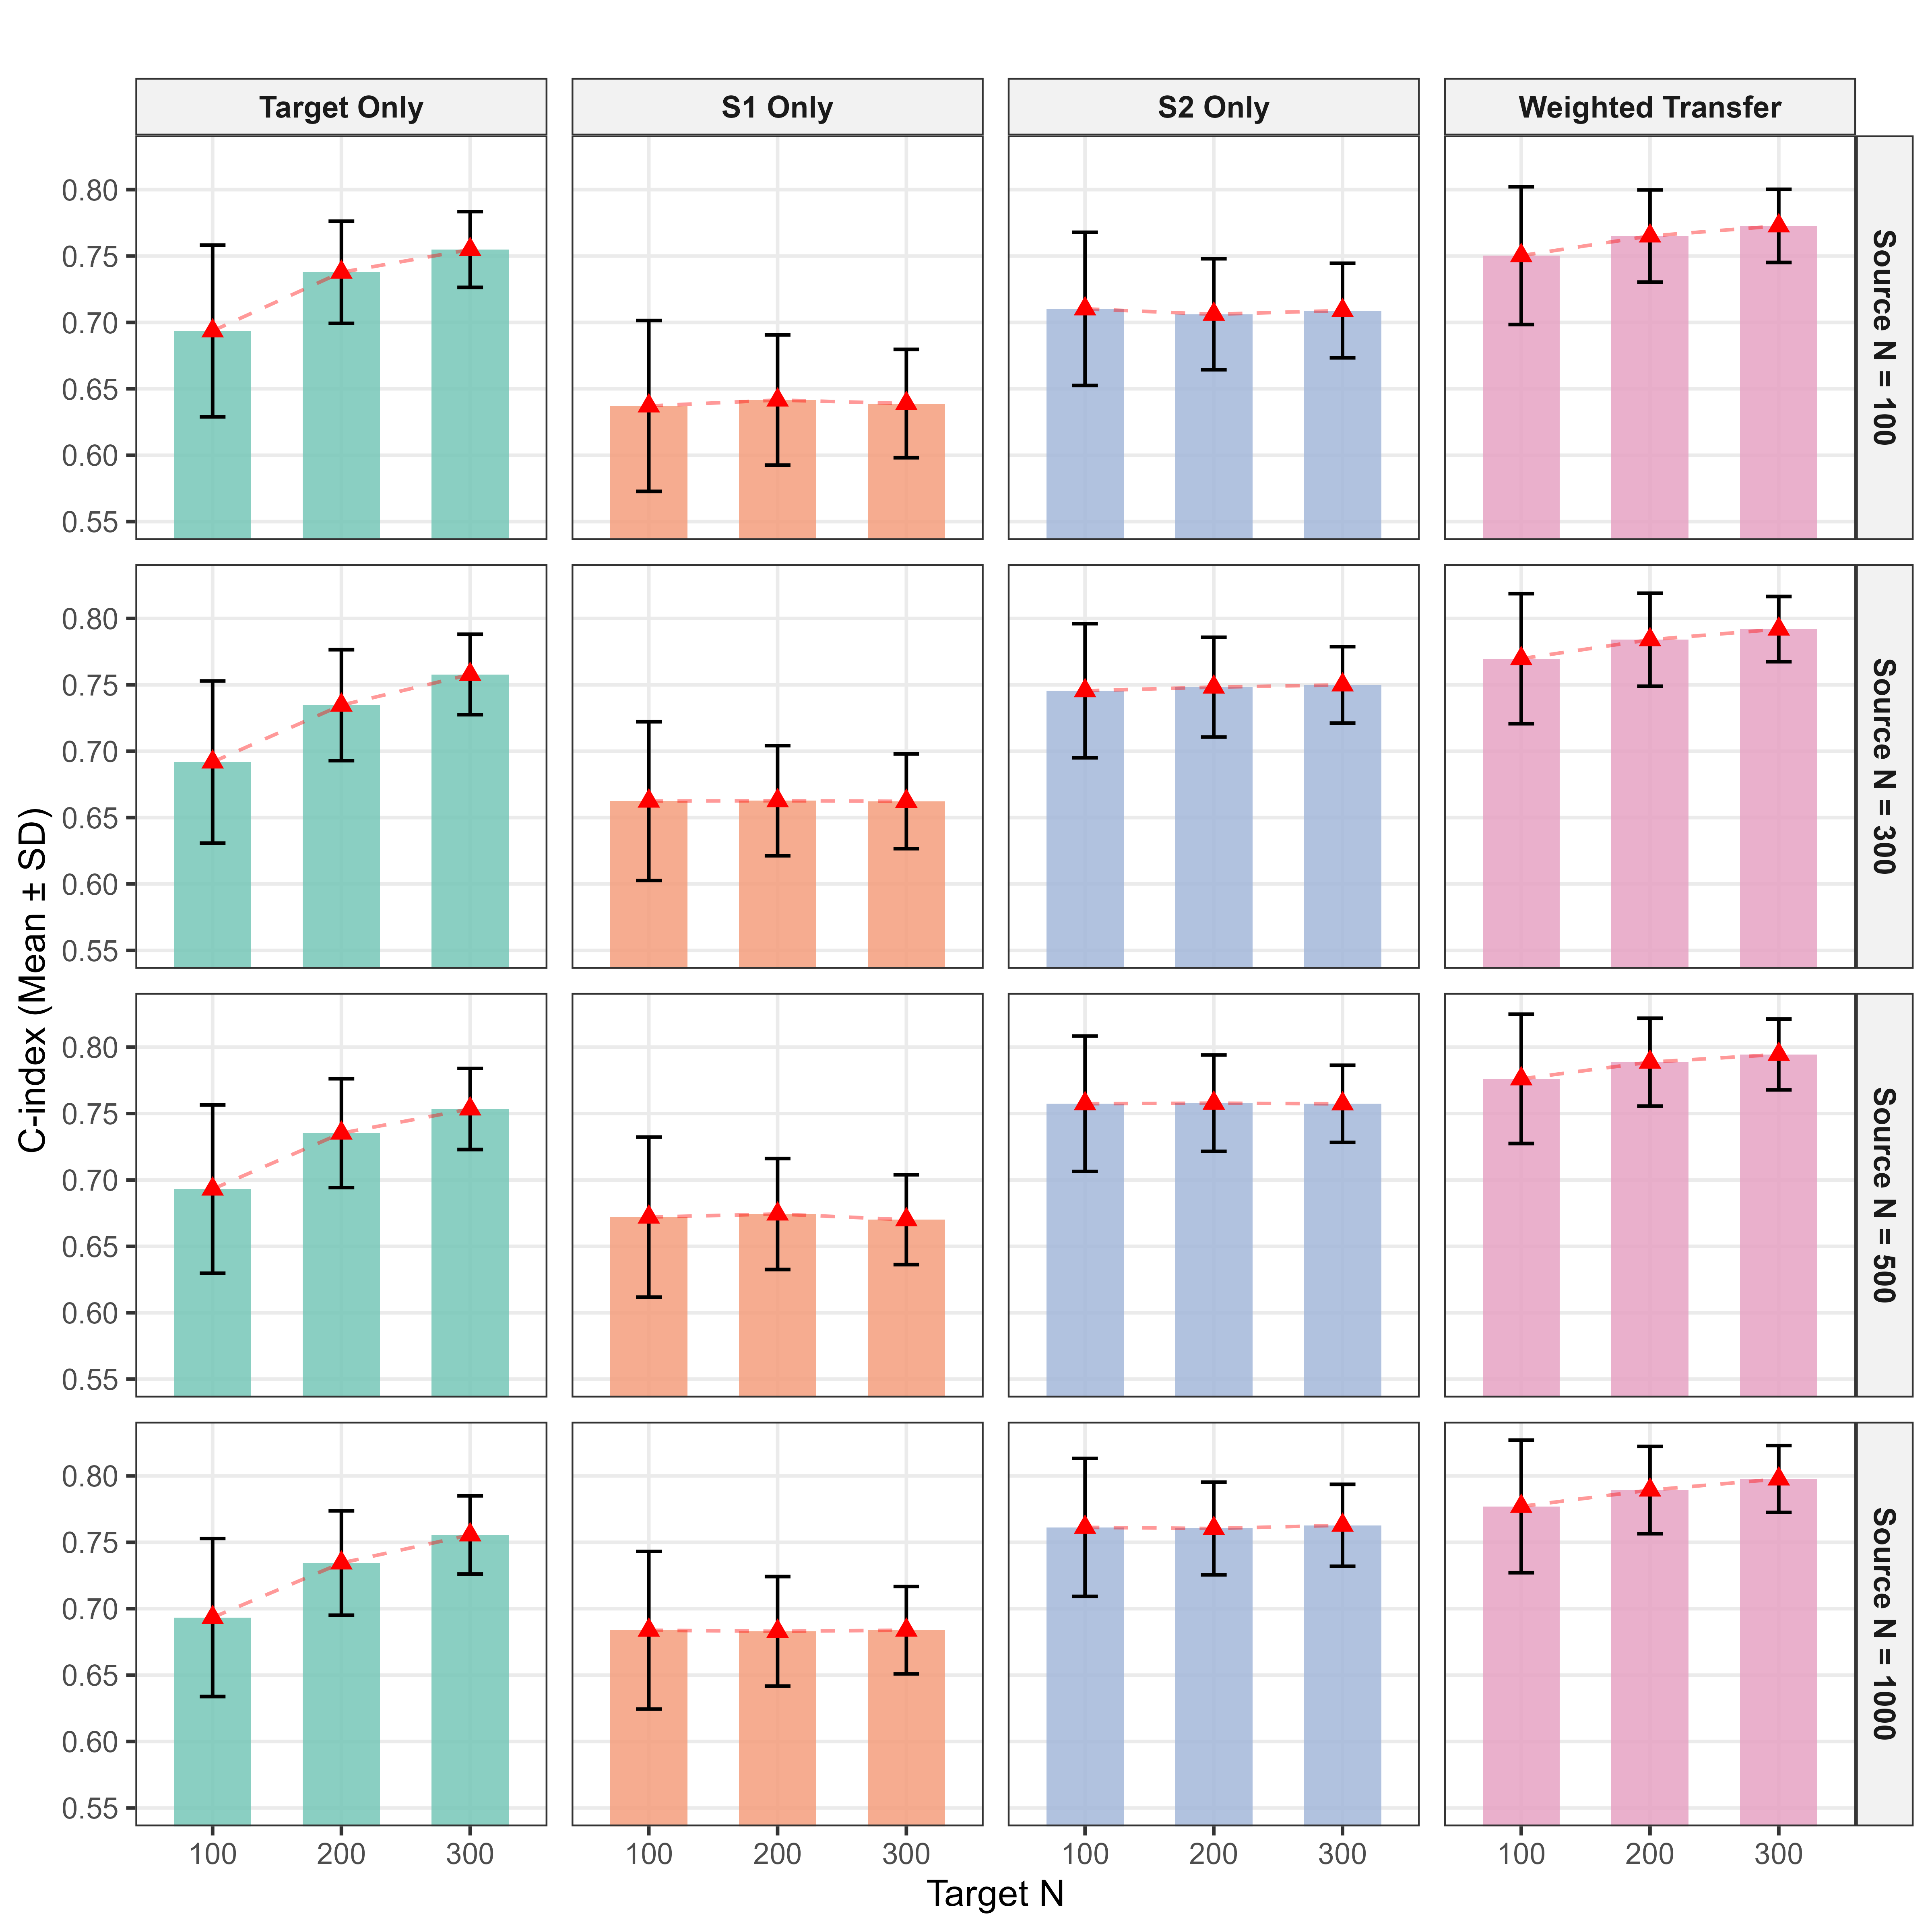

The script that saved this image:
library(xgboost)
library(survival)
library(doParallel)
library(foreach)
library(dplyr)
library(ggplot2)
library(tidyr)

# --- 0. Set experimental parameters ---
set.seed(123)

TARGET_TOTAL_SIZES <- c(100, 200, 300) 
SOURCE_SIZES <- c(100, 300, 500,1000)       
K_FIXED <- 2                            
NUM_REPLICATIONS <- 500 # At least 100 replications are recommended for stable error bars
TRAIN_TEST_RATIO <- 0.6  

# --- 1. Data generation and evaluation functions ---
myobject <- function(preds, dtrain){
  T <- getinfo(dtrain,"label"); d <- attr(dtrain,'censor')
  u <- (log(T) - preds); fai <- dnorm(u); Fai <- pnorm(u)
  g <- outer(fai, (1 - Fai), '/'); g <- as.matrix(g)
  grad <- -(d * u) - g %*% (1 - d)
  hess <- d + ((1 - d) %*% g)
  return(list(grad = grad, hess = hess))
}

evalerror <- function(preds, dtrain){
  T <- getinfo(dtrain,"label"); d <- attr(dtrain,"censor")
  u <- (log(T) - preds); fai <- dnorm(u); Fai <- pnorm(u)
  n <- d * log((1/(T)) * fai); m <- (1 - d) * log(1 - Fai)
  err <- -as.numeric(sum(m + n))
  return(list(metric = "deviance", value = err))
}

generate_data <- function(n, shift_vec) {
  x <- matrix(rnorm(n * 6), ncol = 6)
  v1 <- rnorm(n, 0, 1)
  real.time <- exp(
    sin(x[,1] + 1 + shift_vec[1]) + 
      (1 + shift_vec[2]) * x[,2] * x[,3] - 
      (1 + shift_vec[3]) * x[,4]**2 - 
      (0.3 + shift_vec[5]) * abs(x[,5]) - 
      (0.2 + shift_vec[6]) * x[,6] + 
      shift_vec[4] * x[,4] + 
      v1
  )
  cens.time <- runif(n, min = 0, max = 4)
  status <- ifelse(real.time <= cens.time, 1, 0)
  length(which(status==0))
  obs.time <- ifelse(real.time <= cens.time, real.time, cens.time)
  return(list(data = x, label = obs.time, censor = status))
}

param <- list(max_depth = 3, eta = 0.035, objective = myobject, eval_metric = evalerror, alpha = 1)
nround <- 500 

# --- 2. Core experimental procedure ---
run_compare_experiment <- function(target_total_size, source_size, param, nround, ratio) {
  target_train_size <- round(target_total_size * ratio)
  D_target <- generate_data(target_total_size, rep(0, 6))
  
  idx_train <- 1:target_train_size
  idx_test <- (target_train_size + 1):target_total_size
  
  D_target_train_xgb <- xgb.DMatrix(D_target$data[idx_train,], label = D_target$label[idx_train])
  attr(D_target_train_xgb, "censor") <- D_target$censor[idx_train]
  D_target_test_xgb <- xgb.DMatrix(D_target$data[idx_test,], label = D_target$label[idx_test])
  attr(D_target_test_xgb, "censor") <- D_target$censor[idx_test]
  test_surv <- Surv(D_target$label[idx_test], D_target$censor[idx_test])
  
  # Multivariable shift settings
  shift_s1 <- c(-1, -0.8, -0.5, 0.5, -0.3, 0) 
  shift_s2 <- c(1, 0.8, 0.6, -0.6, -0.4, -0.2)
  
  D_s1_raw <- generate_data(source_size, shift_s1)
  D_s1_xgb <- xgb.DMatrix(D_s1_raw$data, label = D_s1_raw$label)
  attr(D_s1_xgb, "censor") <- D_s1_raw$censor
  
  D_s2_raw <- generate_data(source_size, shift_s2)
  D_s2_xgb <- xgb.DMatrix(D_s2_raw$data, label = D_s2_raw$label)
  attr(D_s2_xgb, "censor") <- D_s2_raw$censor
  
  md_target <- xgb.train(param, D_target_train_xgb, nround = nround)
  md_s1     <- xgb.train(param, D_s1_xgb, nround = nround)
  md_s2     <- xgb.train(param, D_s2_xgb, nround = nround)
  
  all_mds <- list(md_target, md_s1, md_s2)
  weights <- sapply(all_mds, function(m) {
    p <- predict(m, D_target_train_xgb)
    concordance(Surv(D_target$label[idx_train], D_target$censor[idx_train]) ~ exp(p))$concordance[1]
  })
  w_norm <- weights / sum(weights)
  
  c_target <- concordance(test_surv ~ exp(predict(md_target, D_target_test_xgb)))$concordance[1]
  c_s1     <- concordance(test_surv ~ exp(predict(md_s1, D_target_test_xgb)))$concordance[1]
  c_s2     <- concordance(test_surv ~ exp(predict(md_s2, D_target_test_xgb)))$concordance[1]
  
  p_w <- w_norm[1]*predict(md_target, D_target_test_xgb) + 
    w_norm[2]*predict(md_s1, D_target_test_xgb) + 
    w_norm[3]*predict(md_s2, D_target_test_xgb)
  c_weighted <- concordance(test_surv ~ exp(p_w))$concordance[1]
  
  return(c(Target_Only = c_target, Source1_Only = c_s1, Source2_Only = c_s2, Weighted = c_weighted))
}

# --- 3. Parallel computing ---
num_cores <- 6
cl <- makeCluster(num_cores)
registerDoParallel(cl)

exp_grid <- expand.grid(target_size = TARGET_TOTAL_SIZES, source_size = SOURCE_SIZES, rep = 1:NUM_REPLICATIONS)

results_raw <- foreach(i = 1:nrow(exp_grid), .packages = c("xgboost", "survival"), .combine = "rbind") %dopar% {
  res <- run_compare_experiment(exp_grid$target_size[i], exp_grid$source_size[i], param, nround, TRAIN_TEST_RATIO)
  data.frame(Target_Size = exp_grid$target_size[i], Source_Size = exp_grid$source_size[i], 
             Method = names(res), CIndex = as.numeric(res))
}
stopCluster(cl)
results_raw<-read.csv("C:/Users/lenovo/Desktop/AFTBoost/c30/results_raw.csv")
summary_plot_data <- results_raw %>%
  group_by(Target_Size, Source_Size, Method) %>%
  summarise(Mean_C = mean(CIndex), SD_C = sd(CIndex), .groups = "drop")
write.csv(results_raw, file = "C:/Users/lenovo/Desktop/AFTBoost/c30/results_raw.csv", row.names = FALSE)# Convert multiple values into a vector
#results_raw<-read.csv("C:/Users/lenovo/Desktop/AFTBoost/c30/results_raw.csv")
summary_plot_data$Method <- factor(summary_plot_data$Method, 
                                   levels = c("Target_Only", "Source1_Only", "Source2_Only", "Weighted"),
                                   labels = c("Target Only", "S1 Only", "S2 Only", "Weighted Transfer"))
#write.csv(summary_plot_data, file = "C:/Users/lenovo/Desktop/AFTBoost/c30/summary_plot_data.csv", row.names = FALSE)# Convert multiple values into a vector
# --- 5. Plotting (rows and columns swapped) ---
#summary_plot_data<-read.csv("C:/Users/lenovo/Desktop/AFTBoost/c30/summary_plot_data.csv")
p_swapped <- ggplot(summary_plot_data, aes(x = factor(Target_Size), y = Mean_C, fill = Method)) +
  geom_bar(stat = "identity", width = 0.6, alpha = 0.85) +
  geom_errorbar(aes(ymin = Mean_C - SD_C, ymax = Mean_C + SD_C), 
                width = 0.2, color = "black") +
  # Trend line
  geom_line(aes(group = 1), color = "red", linetype = "dashed", alpha = 0.4) +
  geom_point(color = "red", shape = 17, size = 2) +
  
  # Key modification: facet rows by Source_Size and columns by Method
  facet_grid(Source_Size ~ Method, 
             labeller = labeller(
               Source_Size = function(x) paste("Source N =", x),
               Method = label_value
             )) +
  
  # Set lower y-axis limit to 0.55 to highlight differences
  coord_cartesian(ylim = c(0.55, NA)) + 
  
  scale_fill_manual(values = c("Target Only" = "#76c7b7", "S1 Only" = "#f59e7d", 
                               "S2 Only" = "#a3b7d9", "Weighted Transfer" = "#e6a2c3")) +
  
  labs(x = "Target N", 
       y = "C-index (Mean ± SD)", 
       title = "") +
  theme_bw(base_size = 11) +
  theme(
    legend.position = "none", 
    strip.background = element_rect(fill = "gray95"),
    strip.text = element_text(face = "bold", size = 9),
    panel.spacing = unit(0.5, "lines"),
    panel.grid.minor = element_blank()
  )

print(p_swapped)

# Save file (variable name corrected)
ggsave("C:/Users/lenovo/Desktop/AFTBoost/c30/c30.png", 
       plot =p_swapped, width = 8, height = 8, dpi = 600)
